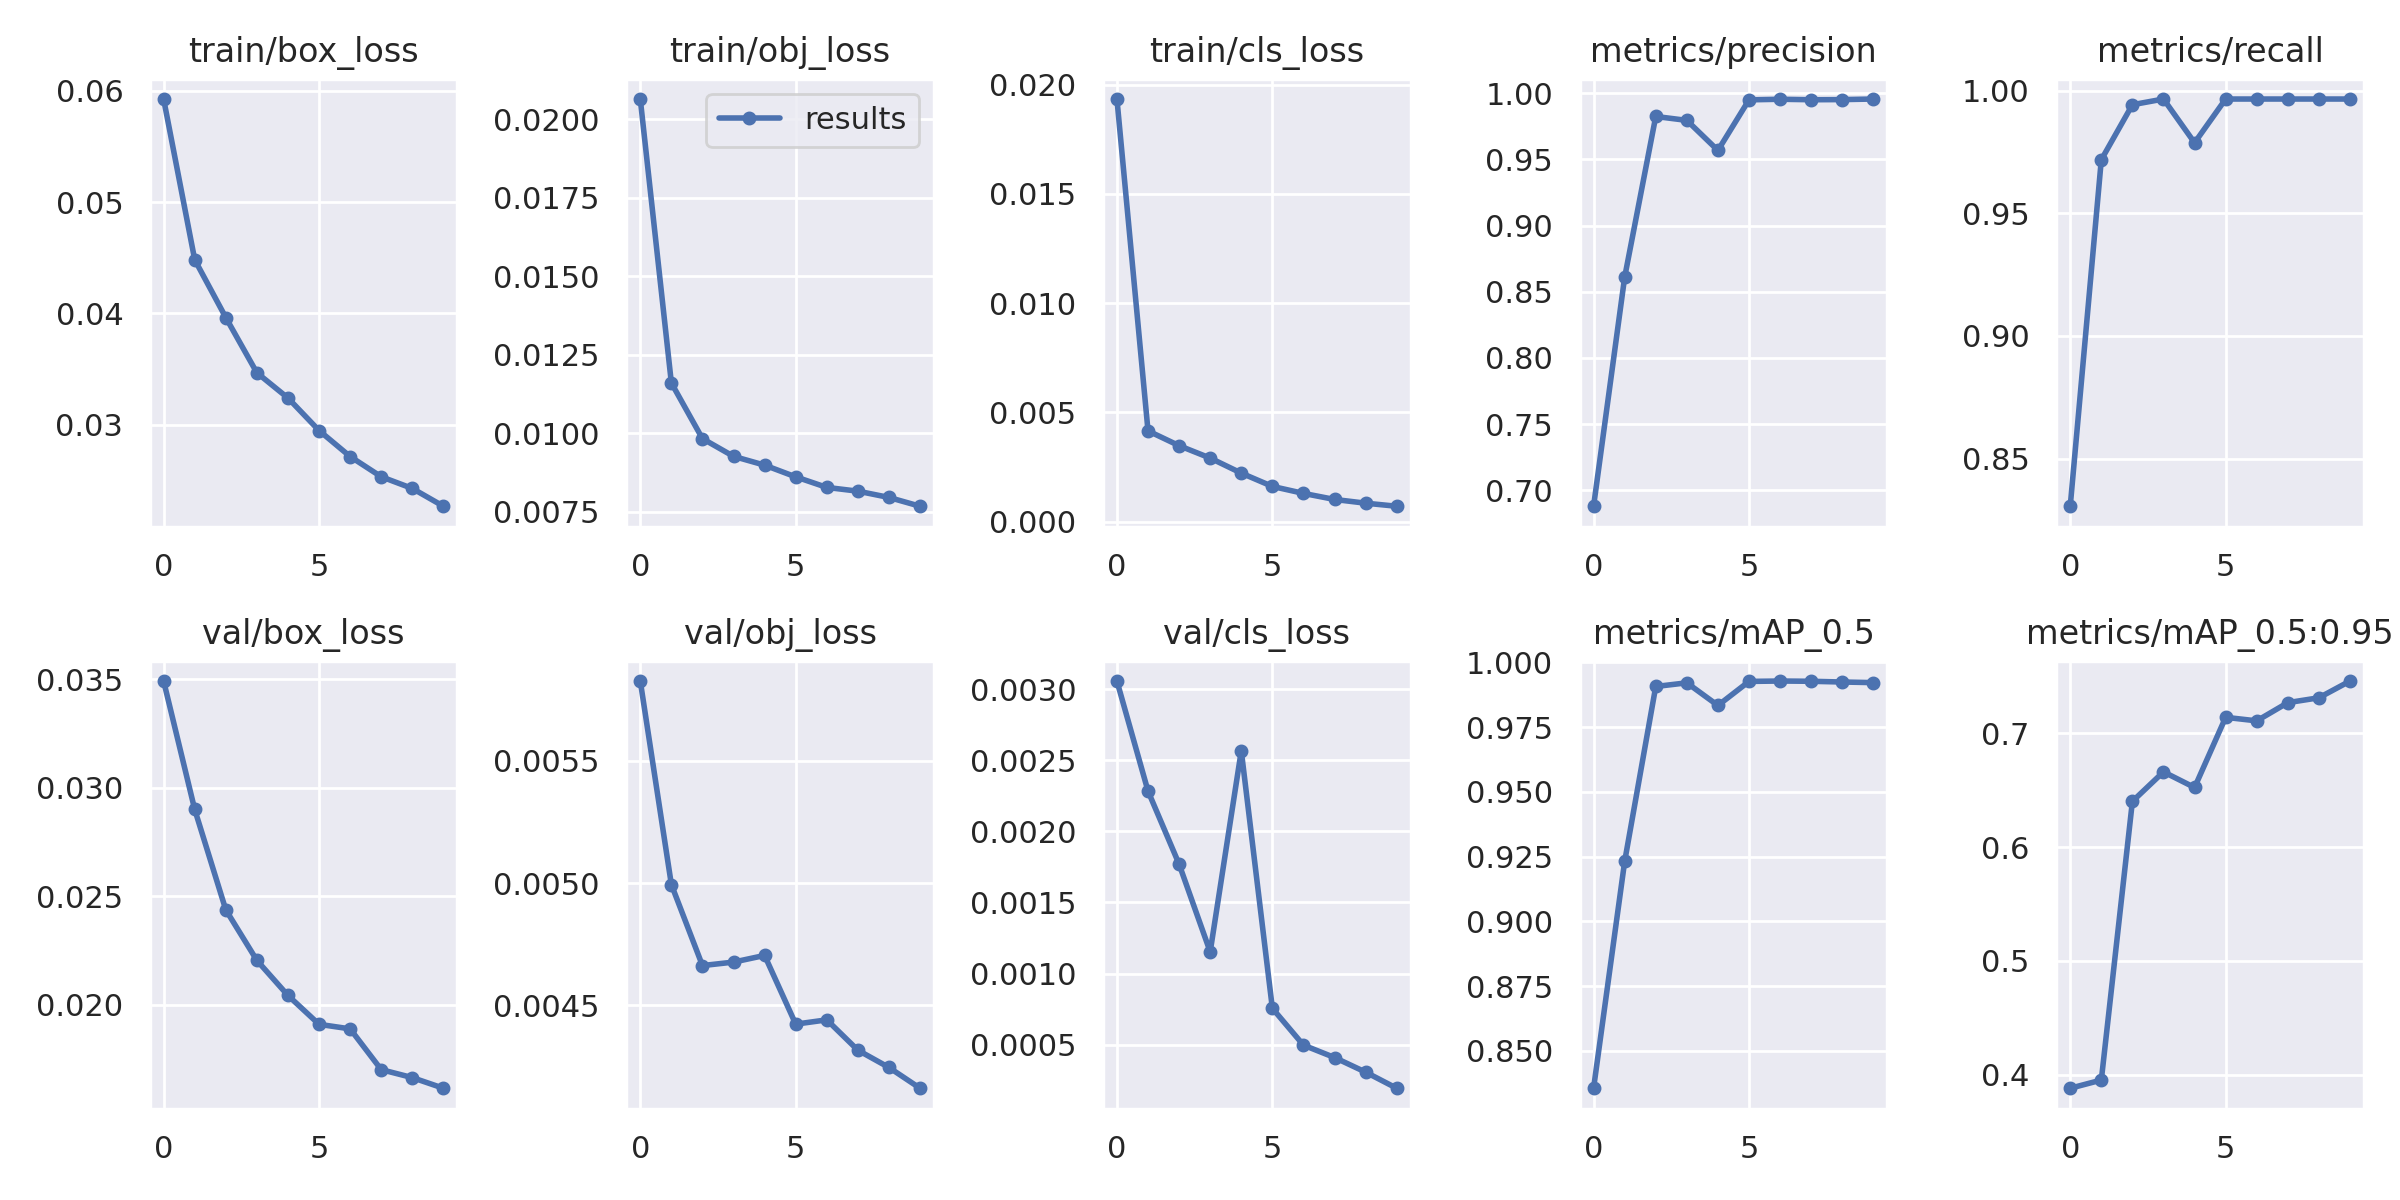

Values plotted in this chart, from the file beside it:
epoch, train/box_loss, train/obj_loss, train/cls_loss, metrics/precision, metrics/recall, metrics/mAP_0.5, metrics/mAP_0.5:0.95, val/box_loss, val/obj_loss, val/cls_loss, x/lr0, x/lr1, x/lr2
0, 0.05927, 0.02064, 0.01934, 0.6879, 0.8306, 0.8356, 0.3881, 0.03492, 0.005827, 0.003056, 0.07011, 0.003321, 0.003321
1, 0.04483, 0.0116, 0.00415, 0.861, 0.9718, 0.9231, 0.3953, 0.029, 0.004994, 0.002283, 0.03945, 0.005995, 0.005995
2, 0.03963, 0.009831, 0.003472, 0.9825, 0.9942, 0.9906, 0.6403, 0.02438, 0.004663, 0.001769, 0.008134, 0.00801, 0.00801
3, 0.03466, 0.009267, 0.002904, 0.9795, 0.9965, 0.9921, 0.6662, 0.02204, 0.004677, 0.001153, 0.00703, 0.00703, 0.00703
4, 0.03239, 0.008987, 0.002216, 0.9568, 0.9787, 0.9833, 0.6525, 0.02043, 0.004704, 0.002566, 0.00703, 0.00703, 0.00703
5, 0.02947, 0.008615, 0.001607, 0.995, 0.9965, 0.9926, 0.7142, 0.0191, 0.004423, 0.0007553, 0.00604, 0.00604, 0.00604
6, 0.02713, 0.008279, 0.001287, 0.9955, 0.9965, 0.9928, 0.7111, 0.01889, 0.004441, 0.0004966, 0.00505, 0.00505, 0.00505
7, 0.02531, 0.008159, 0.00101, 0.9951, 0.9965, 0.9927, 0.7271, 0.01701, 0.004317, 0.0004093, 0.00406, 0.00406, 0.00406
8, 0.02426, 0.00796, 0.0008388, 0.9952, 0.9965, 0.9924, 0.7314, 0.01664, 0.004246, 0.0003066, 0.00307, 0.00307, 0.00307
9, 0.02266, 0.00768, 0.0006986, 0.9956, 0.9965, 0.9921, 0.7461, 0.01615, 0.004161, 0.0001934, 0.00208, 0.00208, 0.00208
